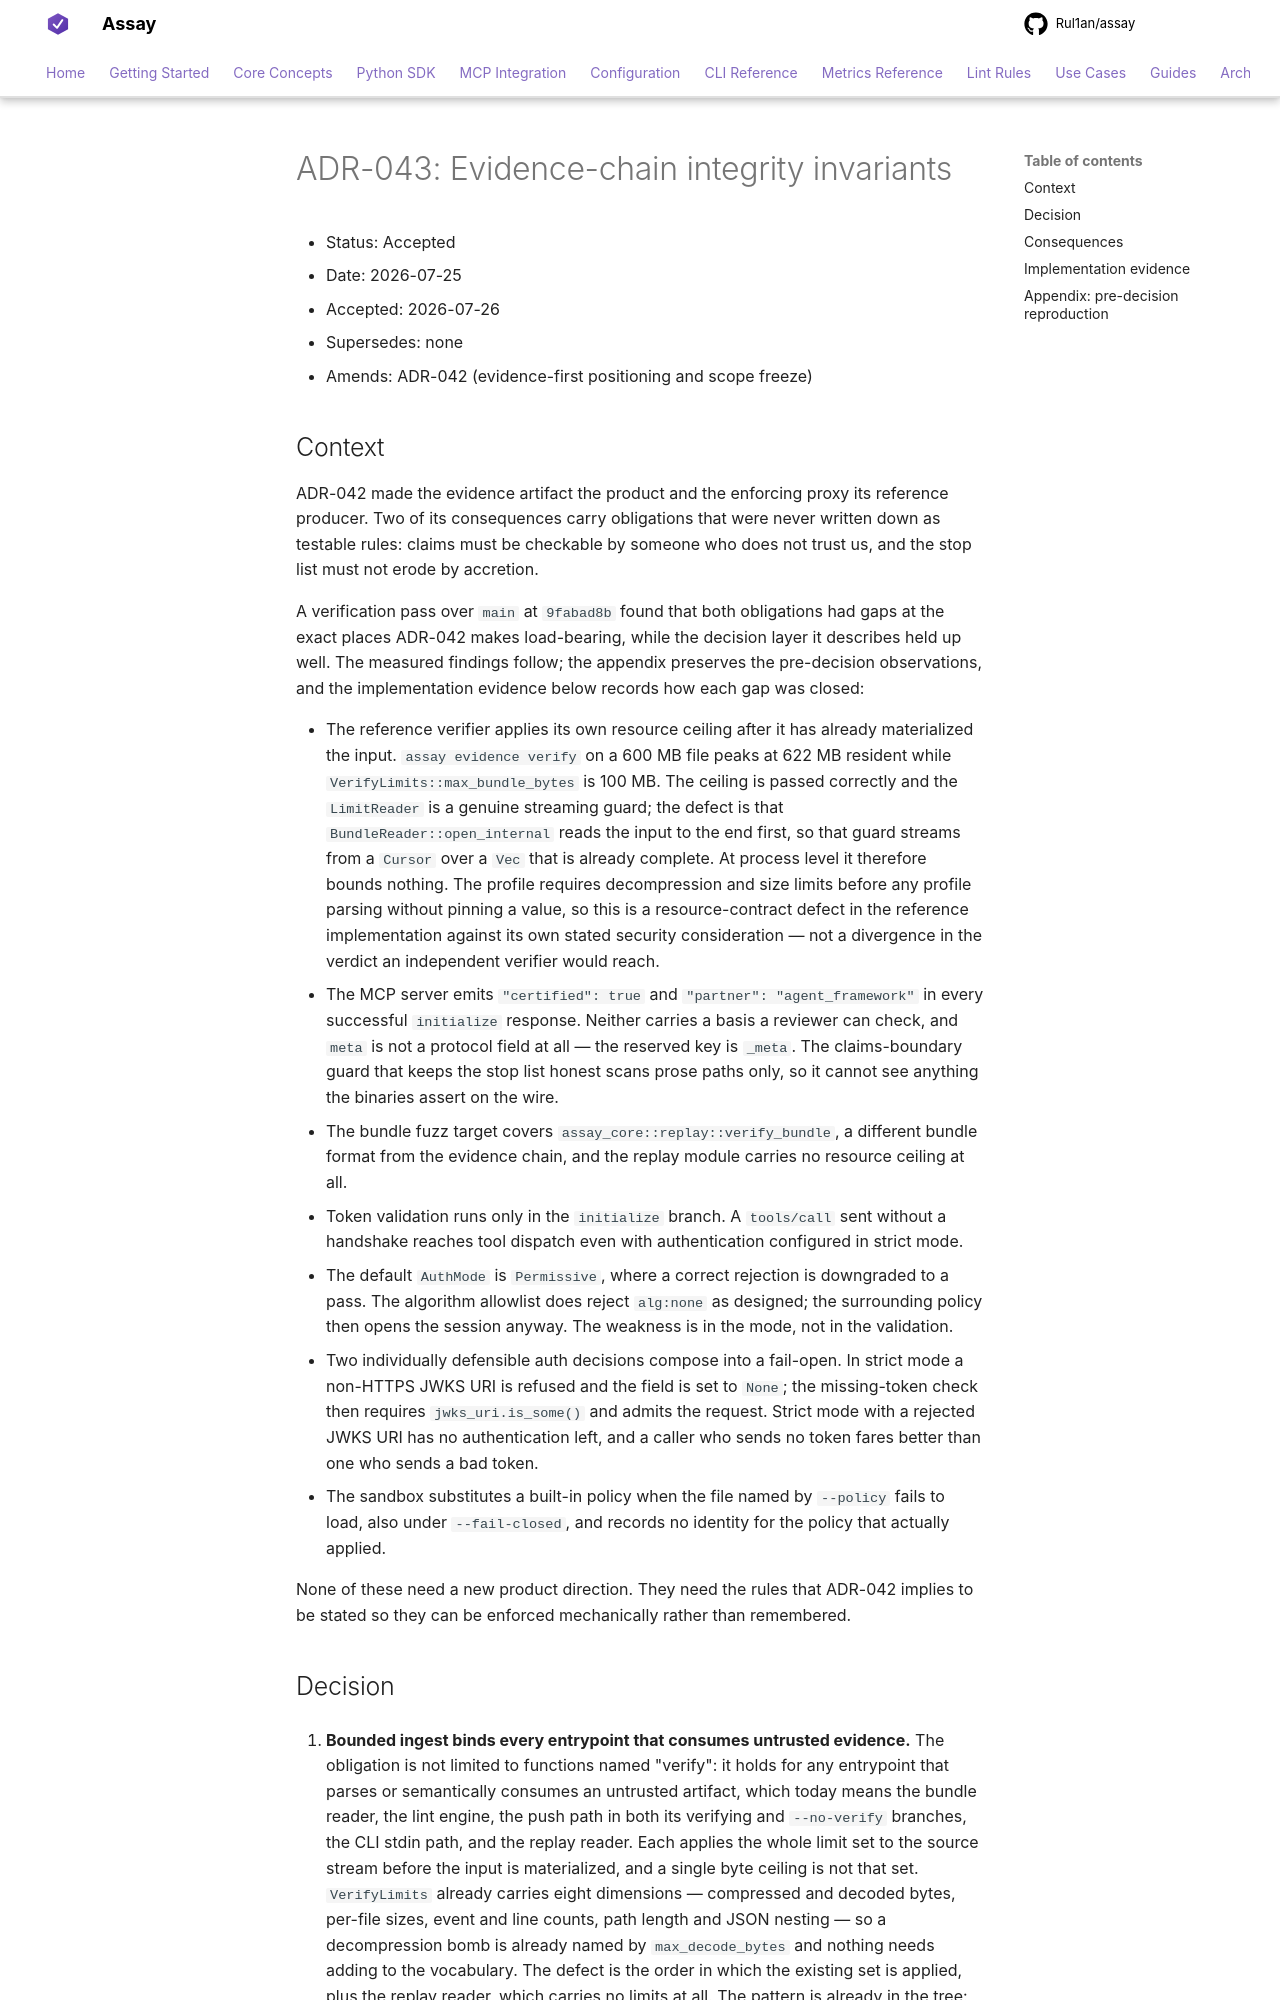

repository: Rul1an/assay · page: architecture/ADR-043-evidence-chain-integrity-invariants/index.html · generator: mkdocs

# ADR-043: Evidence-chain integrity invariants

- Status: Accepted
- Date: 2026-07-25
- Accepted: 2026-07-26
- Supersedes: none
- Amends: ADR-042 (evidence-first positioning and scope freeze)

## Context

ADR-042 made the evidence artifact the product and the enforcing proxy its reference producer. Two
of its consequences carry obligations that were never written down as testable rules: claims must be
checkable by someone who does not trust us, and the stop list must not erode by accretion.

A verification pass over `main` at `9fabad8b` found that both obligations had gaps at the exact
places ADR-042 makes load-bearing, while the decision layer it describes held up well. The measured
findings follow; the appendix preserves the pre-decision observations, and the implementation
evidence below records how each gap was closed:

- The reference verifier applies its own resource ceiling after it has already materialized the
  input. `assay evidence verify` on a 600 MB file peaks at 622 MB resident while
  `VerifyLimits::max_bundle_bytes` is 100 MB. The ceiling is passed correctly and the `LimitReader`
  is a genuine streaming guard; the defect is that `BundleReader::open_internal` reads the input to
  the end first, so that guard streams from a `Cursor` over a `Vec` that is already complete. At
  process level it therefore bounds nothing. The profile requires decompression and size limits
  before any profile parsing without pinning a value, so this is a resource-contract defect in the
  reference implementation against its own stated security consideration — not a divergence in the
  verdict an independent verifier would reach.
- The MCP server emits `"certified": true` and `"partner": "agent_framework"` in every successful
  `initialize` response. Neither carries a basis a reviewer can check, and `meta` is not a protocol
  field at all — the reserved key is `_meta`. The claims-boundary guard that keeps the stop list
  honest scans prose paths only, so it cannot see anything the binaries assert on the wire.
- The bundle fuzz target covers `assay_core::replay::verify_bundle`, a different bundle format from
  the evidence chain, and the replay module carries no resource ceiling at all.
- Token validation runs only in the `initialize` branch. A `tools/call` sent without a handshake
  reaches tool dispatch even with authentication configured in strict mode.
- The default `AuthMode` is `Permissive`, where a correct rejection is downgraded to a pass. The
  algorithm allowlist does reject `alg:none` as designed; the surrounding policy then opens the
  session anyway. The weakness is in the mode, not in the validation.
- Two individually defensible auth decisions compose into a fail-open. In strict mode a non-HTTPS
  JWKS URI is refused and the field is set to `None`; the missing-token check then requires
  `jwks_uri.is_some()` and admits the request. Strict mode with a rejected JWKS URI has no
  authentication left, and a caller who sends no token fares better than one who sends a bad token.
- The sandbox substitutes a built-in policy when the file named by `--policy` fails to load, also
  under `--fail-closed`, and records no identity for the policy that actually applied.

None of these need a new product direction. They need the rules that ADR-042 implies to be stated
so they can be enforced mechanically rather than remembered.
